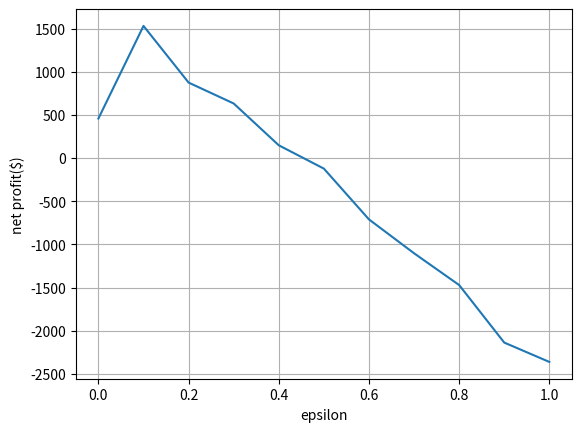

Here is the Python script that generated this plot:
import numpy as np

# 다중 손잡이 밴딧 문제 설정
arms_profit=[0.4, 0.12, 0.52, 0.6, 0.25]
n_arms=len(arms_profit)

n_trial=10000 # 손잡이를 당기는 횟수(에피소드 길이)

# 손잡이 당기는 행위를 시뮬레이션하는 함수(handle은 손잡이 번호)
def pull_bandit(handle):
    q=np.random.random()
    if q<arms_profit[handle]:
        return 1
    else:
        return -1

# ε-탐욕을 구현하는 함수
def epsilon_greedy(eps):
    episode=[]
    num=np.zeros(n_arms) # 손잡이별로 당긴 횟수
    wins=np.zeros(n_arms) # 손잡이별로 승리 횟수
    for i in range(n_trial):
        r=np.random.random()
        if(r<eps or sum(wins)==0): # 확률 eps로 임의 선택
            h=np.random.randint(0,n_arms)
        else:
            prob=np.asarray([wins[i]/num[i] if num[i]>0 else 0.0 for i in range(n_arms)])
            prob=prob/sum(prob)
            #h=np.random.choice(range(n_arms),p=prob) # original program 9-1
            h=np.argmax(prob) # revised code - 항상 최고의 보상을 주는 손잡이를 고름
        reward=pull_bandit(h)
        episode.append([h,reward])
        num[h]+=1
        wins[h]+=1 if reward==1 else 0
    return episode, (num,wins)



revenus=[]
eps=[]
for i in range(11):
    eps.append(i/10)
    print(eps[i])
    e,r=epsilon_greedy(eps[i])
    print("손잡이별 승리 확률:", ["%6.4f"% (r[1][i]/r[0][i]) if r[0][i]>0 else 0.0 for i in range(n_arms)])
    print("손잡이별 수익($):",["%d"% (2*r[1][i]-r[0][i]) for i in range(n_arms)])
    revenus.append(sum(np.asarray(e)[:,1]))
    print("순 수익($):",revenus[i])
    

import matplotlib.pyplot as plt
plt.plot(eps,revenus)
plt.ylabel('net profit($)')
plt.xlabel('epsilon')
plt.grid()
plt.show()